Photos from the image-classification dataset "ClasificadorCarnes_Colaborativo" in the GitHub repository yefferson12355/ClasificadorCarnes_Colaborativo. Its 2 classes are: alpaca, llama.

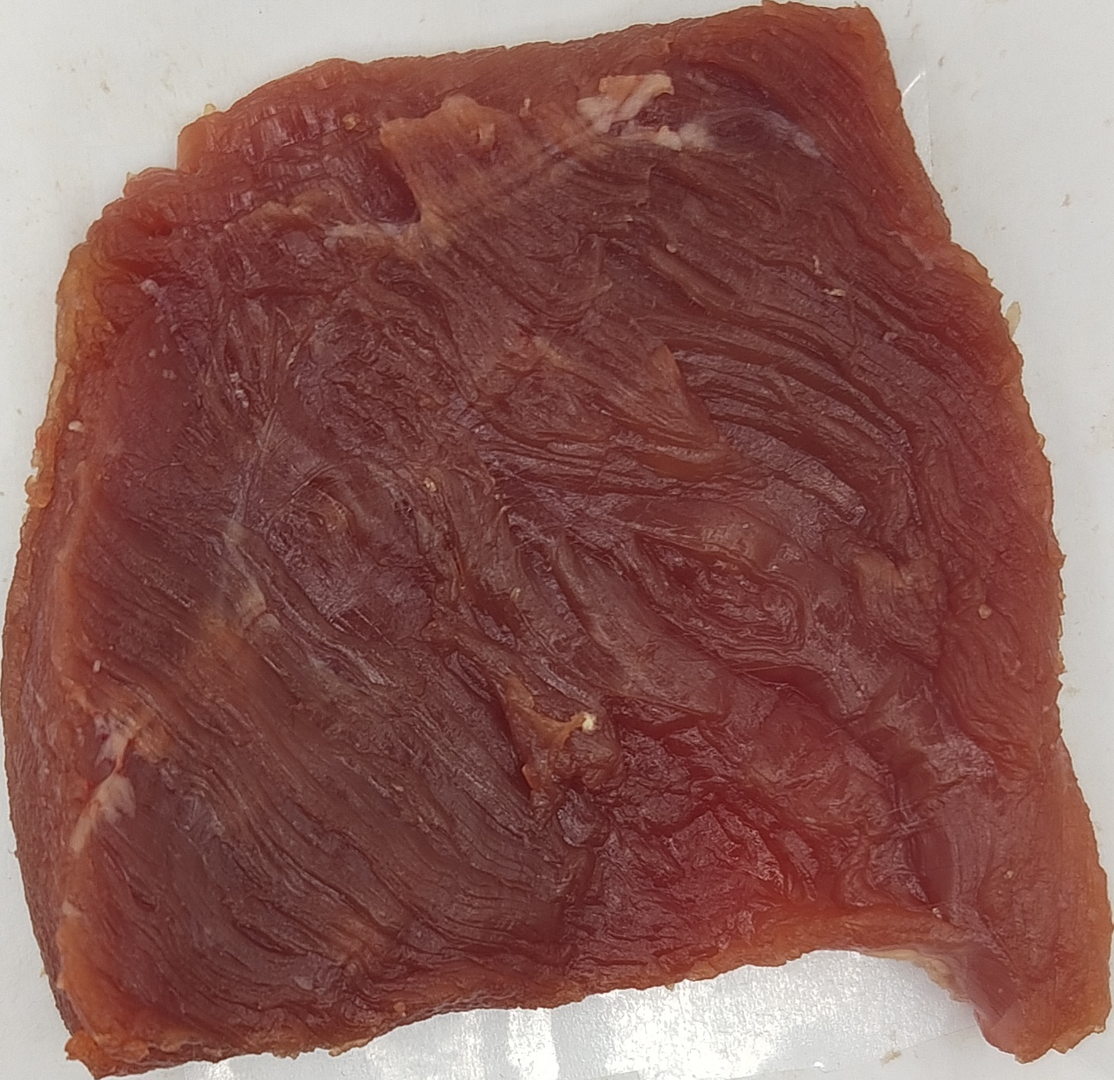
Label: llama

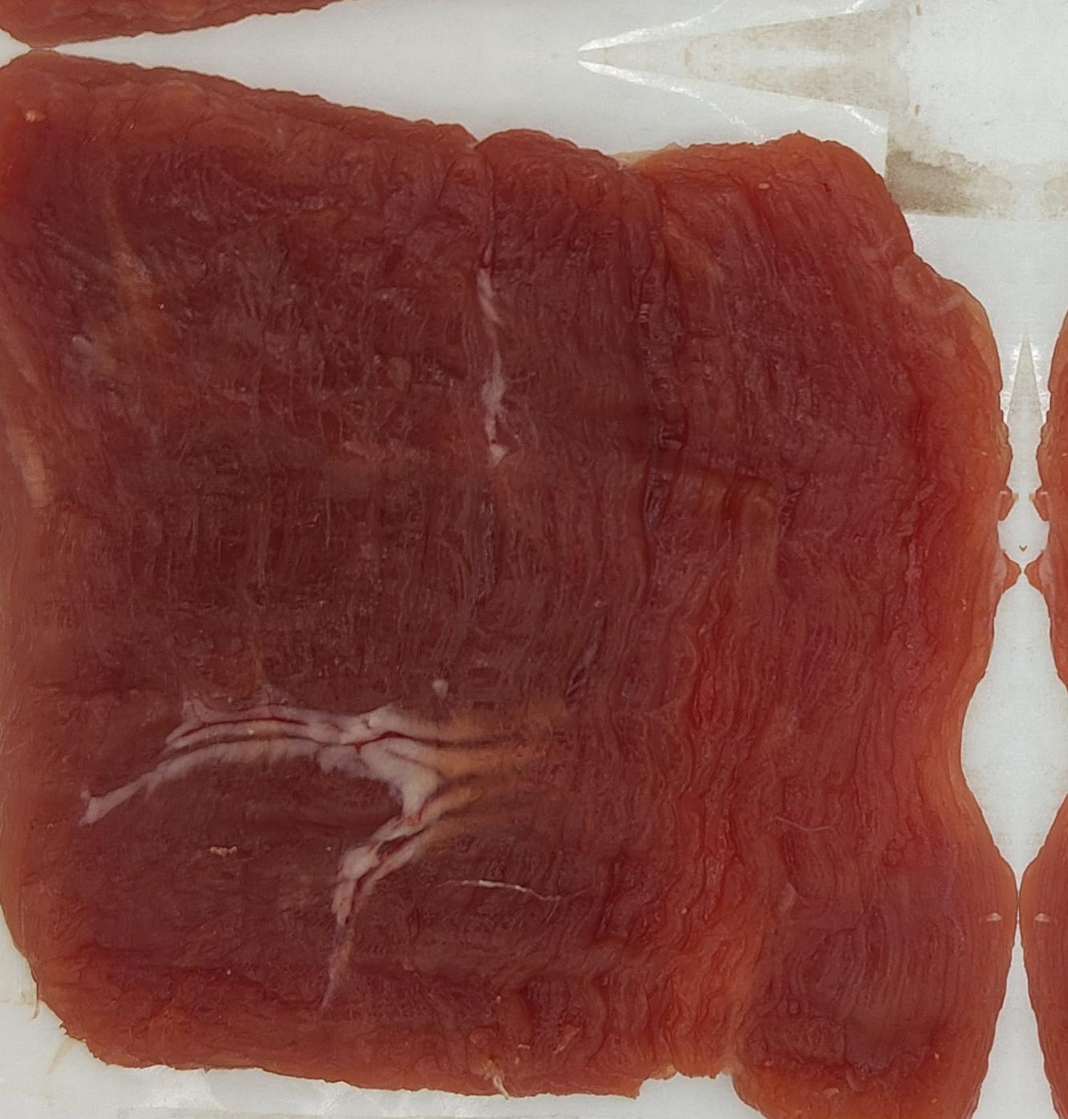
Label: llama

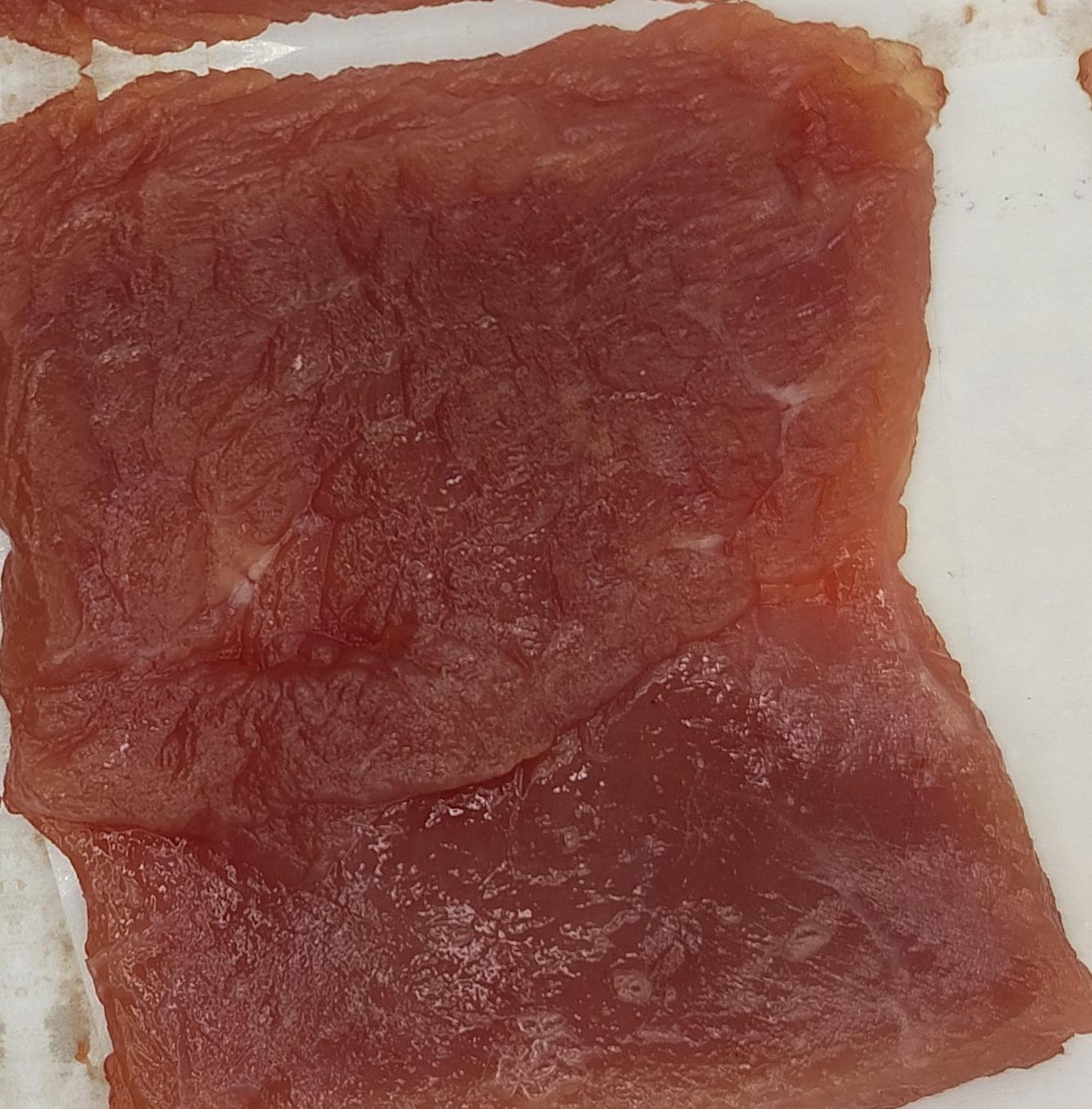
Label: llama

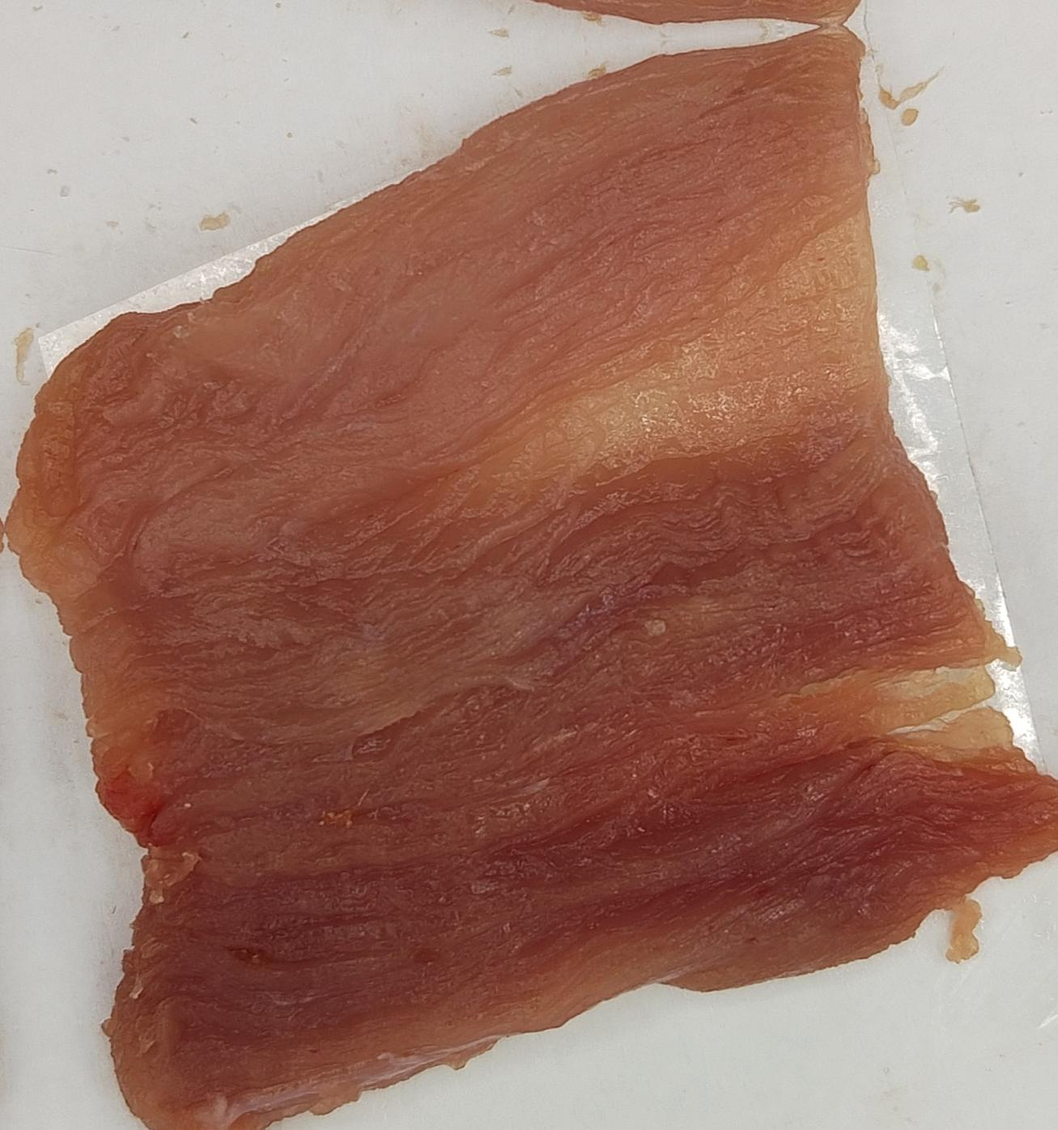
Label: alpaca

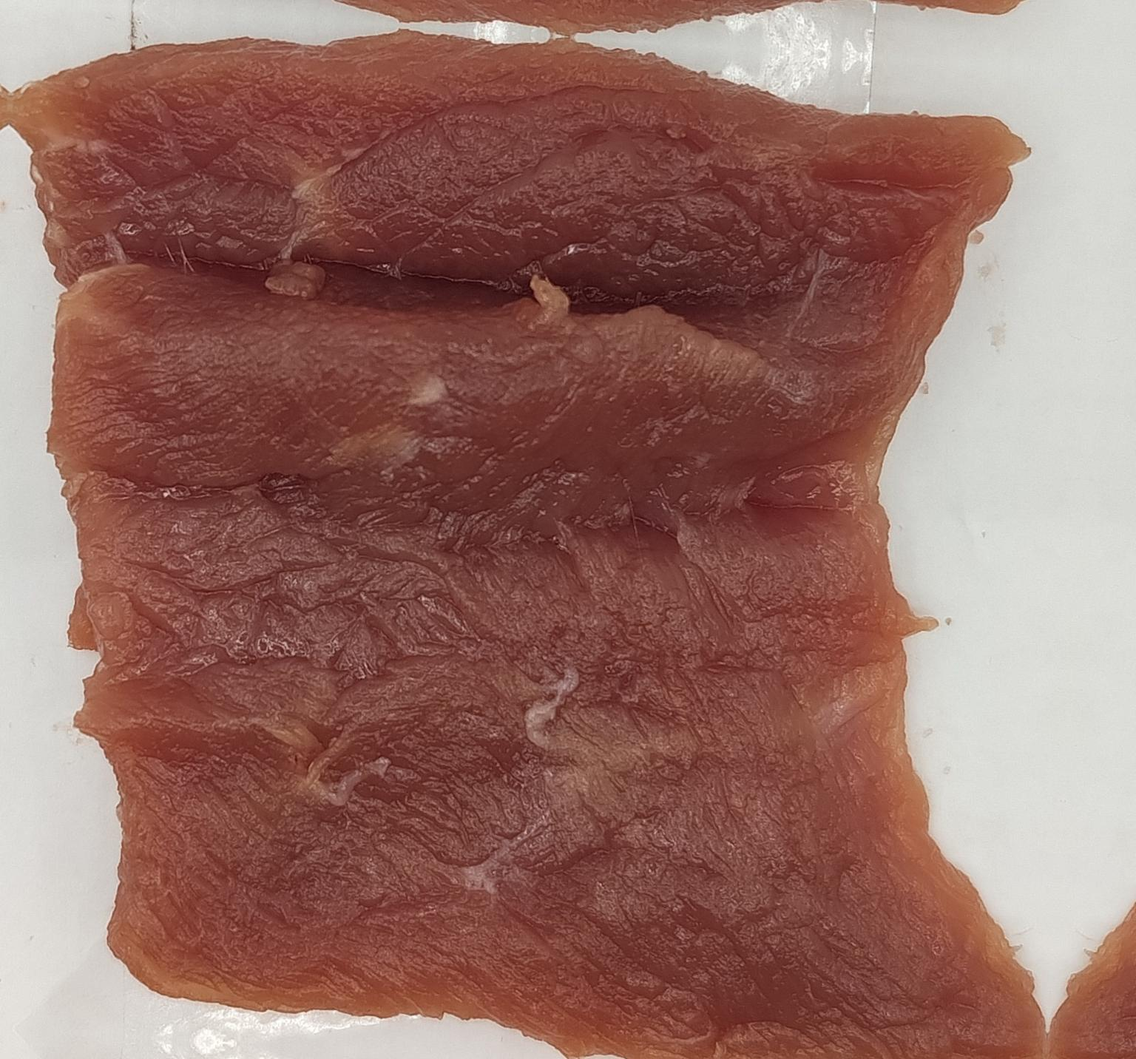
Label: alpaca

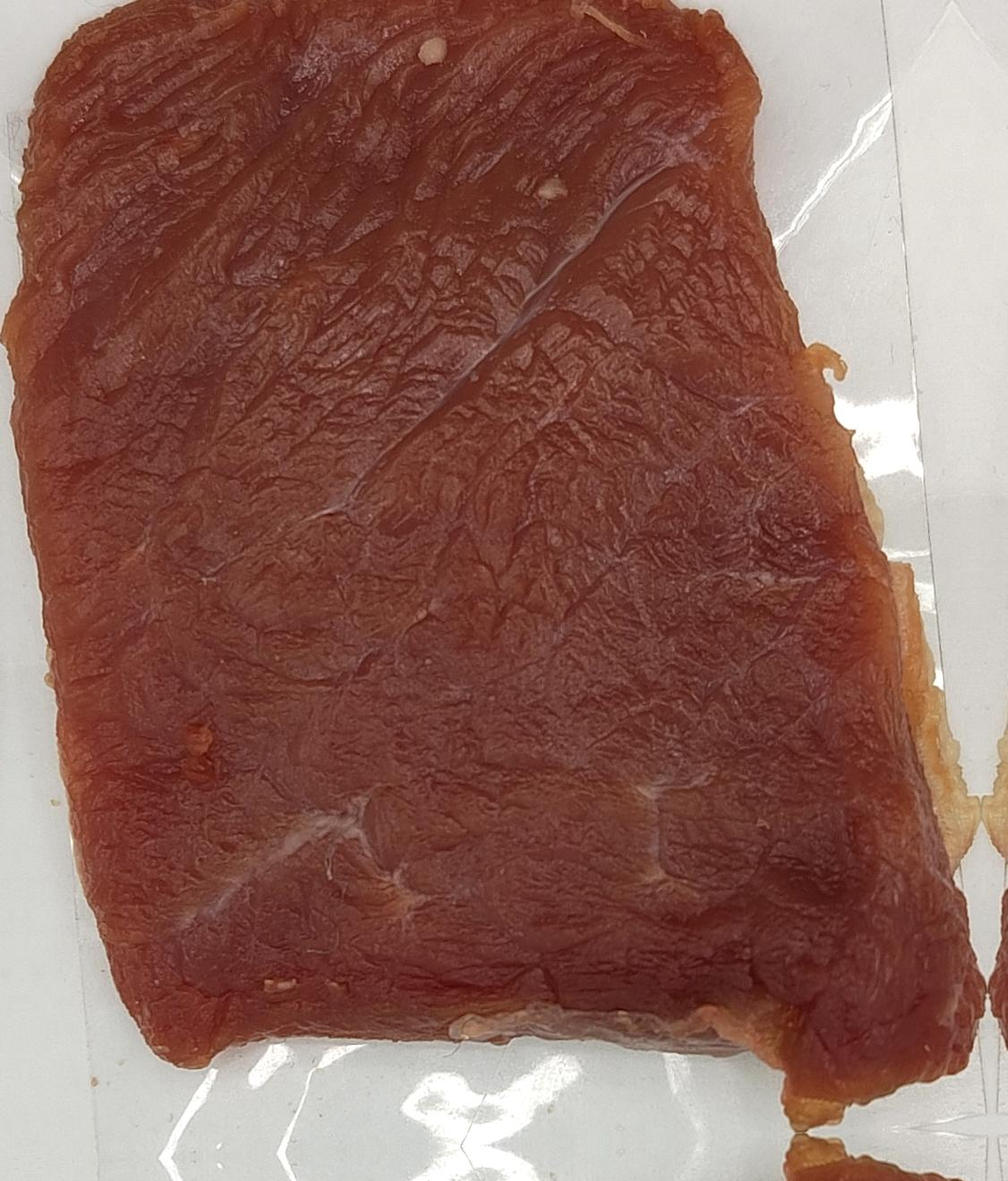
Label: alpaca
